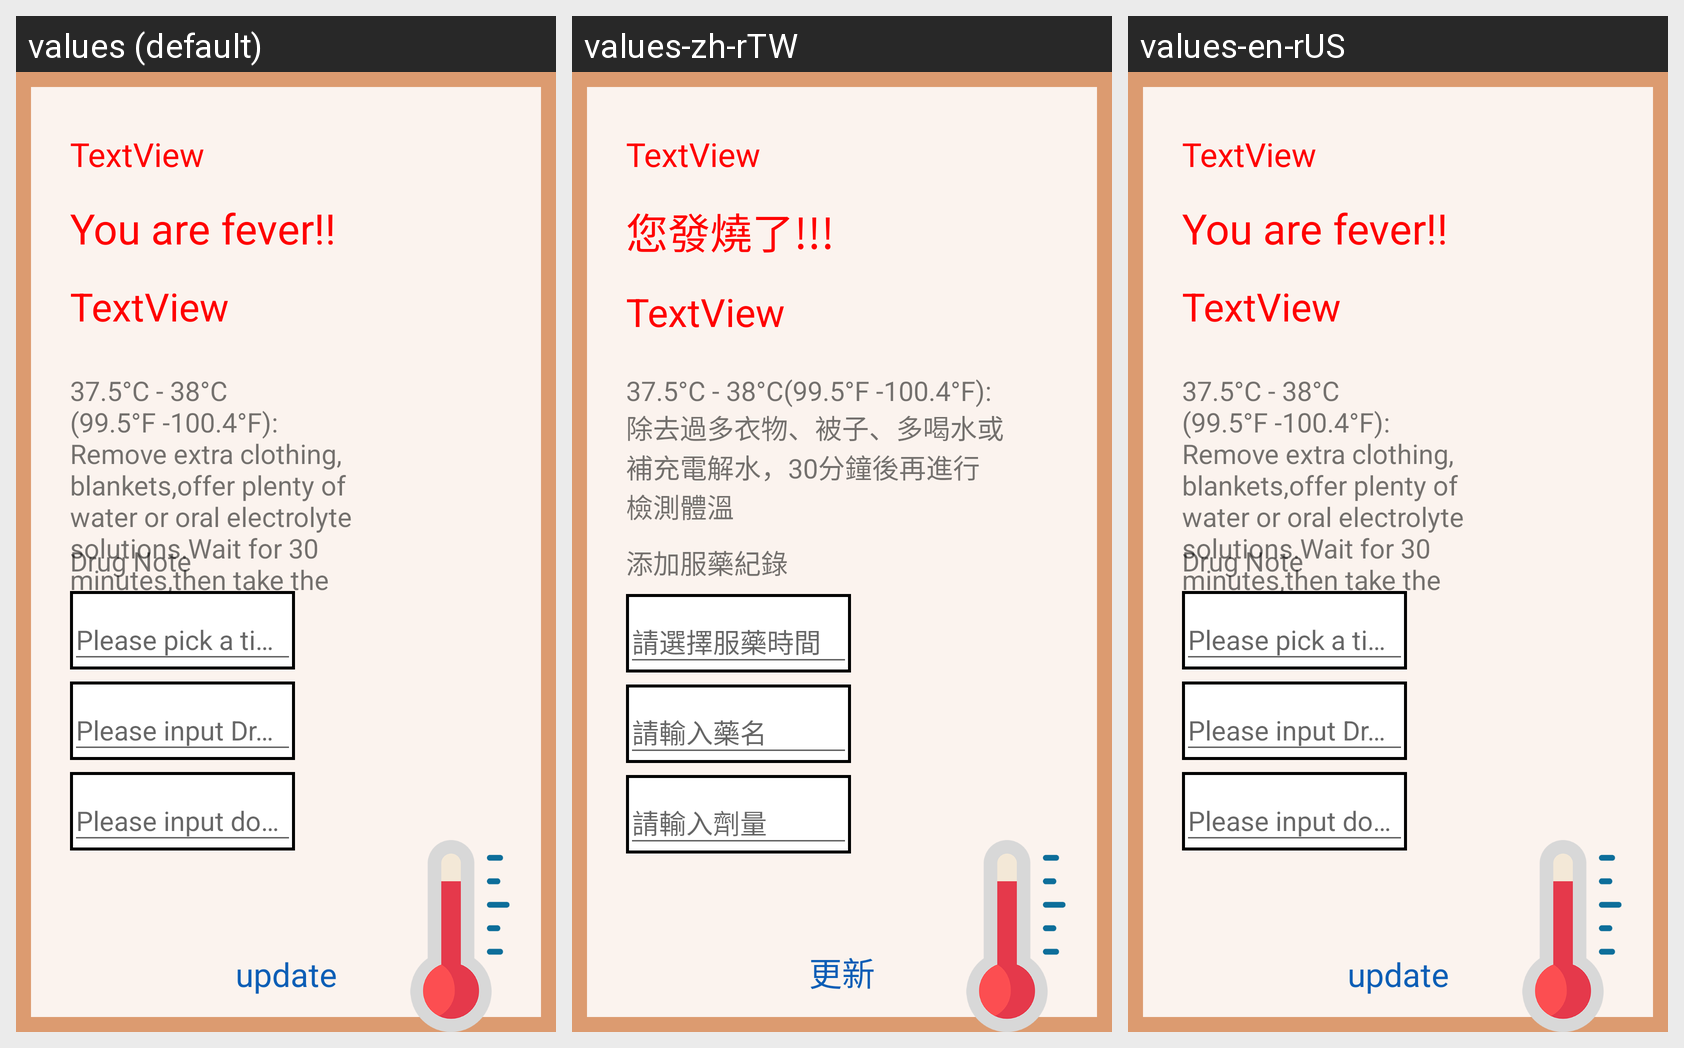

Locale-by-locale string values for the Android screen shown in this grid:
Android screen res/layout/fever_dialog.xml rendered under 3 locales, left to right: values (default), values-zh-rTW, values-en-rUS. Device: Nexus 5 (rendered at 1080×1920; each locale shown at half size, 540×960, under a caption strip naming it); theme AppTheme.NoActionBar.
Strings drawn on this screen, with the default value and each locale's value (text and hints the layout hard-codes, and strings that could not be matched under every locale, appear in the picture but are not listed):

degree_alarm
  values: 37.5°C - 38°C
      (99.5°F -100.4°F):
      Remove extra clothing, 
      blankets,offer plenty of
      water or oral electrolyte
      solutions.Wait for 30
      minutes,then take the
      temperature again.
  values-zh-rTW: 37.5°C - 38°C(99.5°F -100.4°F):
      除去過多衣物、被子、多喝水或
      補充電解水，30分鐘後再進行
      檢測體溫
  values-en-rUS: 37.5°C - 38°C
      (99.5°F -100.4°F):
      Remove extra clothing, 
      blankets,offer plenty of
      water or oral electrolyte
      solutions.Wait for 30
      minutes,then take the
      temperature again.

fever_alarm
  values: You are fever!!
  values-zh-rTW: 您發燒了!!!
  values-en-rUS: You are fever!!

drug_record
  values: Drug Note
  values-zh-rTW: 添加服藥紀錄
  values-en-rUS: Drug Note

please_pick_time
  values: Please pick a time
  values-zh-rTW: 請選擇服藥時間
  values-en-rUS: Please pick a time

please_input_drug
  values: Please input Drug Name
  values-zh-rTW: 請輸入藥名
  values-en-rUS: Please input Drug Name

please_input_dosage
  values: Please input dosage
  values-zh-rTW: 請輸入劑量
  values-en-rUS: Please input dosage

update
  values: update
  values-zh-rTW: 更新
  values-en-rUS: update
